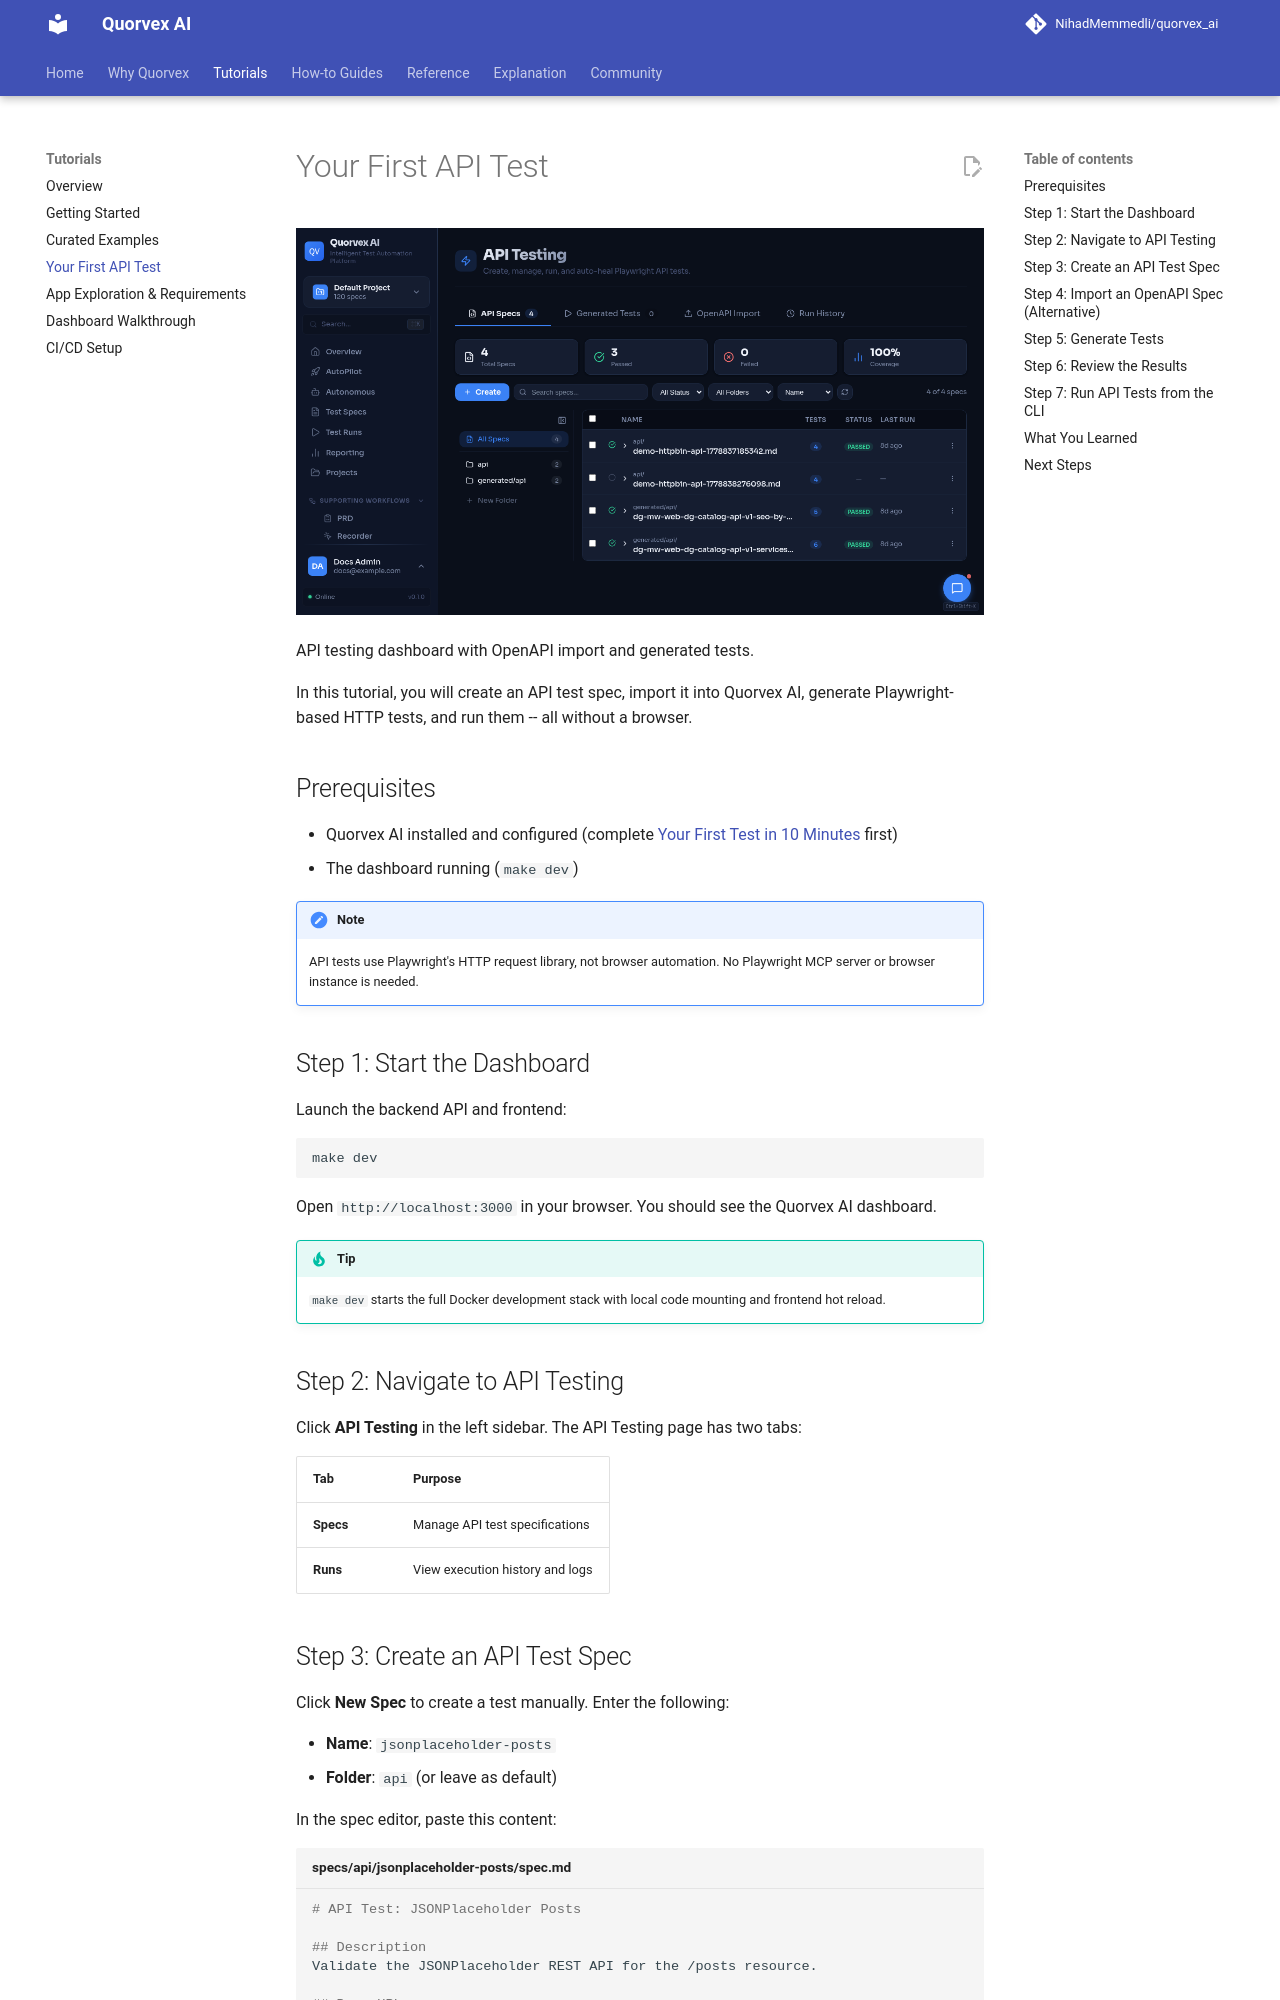

repository: karan01bhatt/5elements · page: tutorials/first-api-test/index.html · generator: mkdocs

# Your First API Test

![API testing dashboard with OpenAPI import and generated tests](../assets/ui/api-testing.png)

<p class="caption">API testing dashboard with OpenAPI import and generated tests.</p>


In this tutorial, you will create an API test spec, import it into Quorvex AI, generate Playwright-based HTTP tests, and run them -- all without a browser.

## Prerequisites

- Quorvex AI installed and configured (complete [Your First Test in 10 Minutes](./getting-started.md) first)
- The dashboard running (`make dev`)

!!! note
    API tests use Playwright's HTTP request library, not browser automation. No Playwright MCP server or browser instance is needed.

## Step 1: Start the Dashboard

Launch the backend API and frontend:

```bash
make dev
```

Open `http://localhost:3000` in your browser. You should see the Quorvex AI dashboard.

!!! tip
    `make dev` starts the full Docker development stack with local code mounting and frontend hot reload.

## Step 2: Navigate to API Testing

Click **API Testing** in the left sidebar. The API Testing page has two tabs:

| Tab | Purpose |
|-----|---------|
| **Specs** | Manage API test specifications |
| **Runs** | View execution history and logs |
